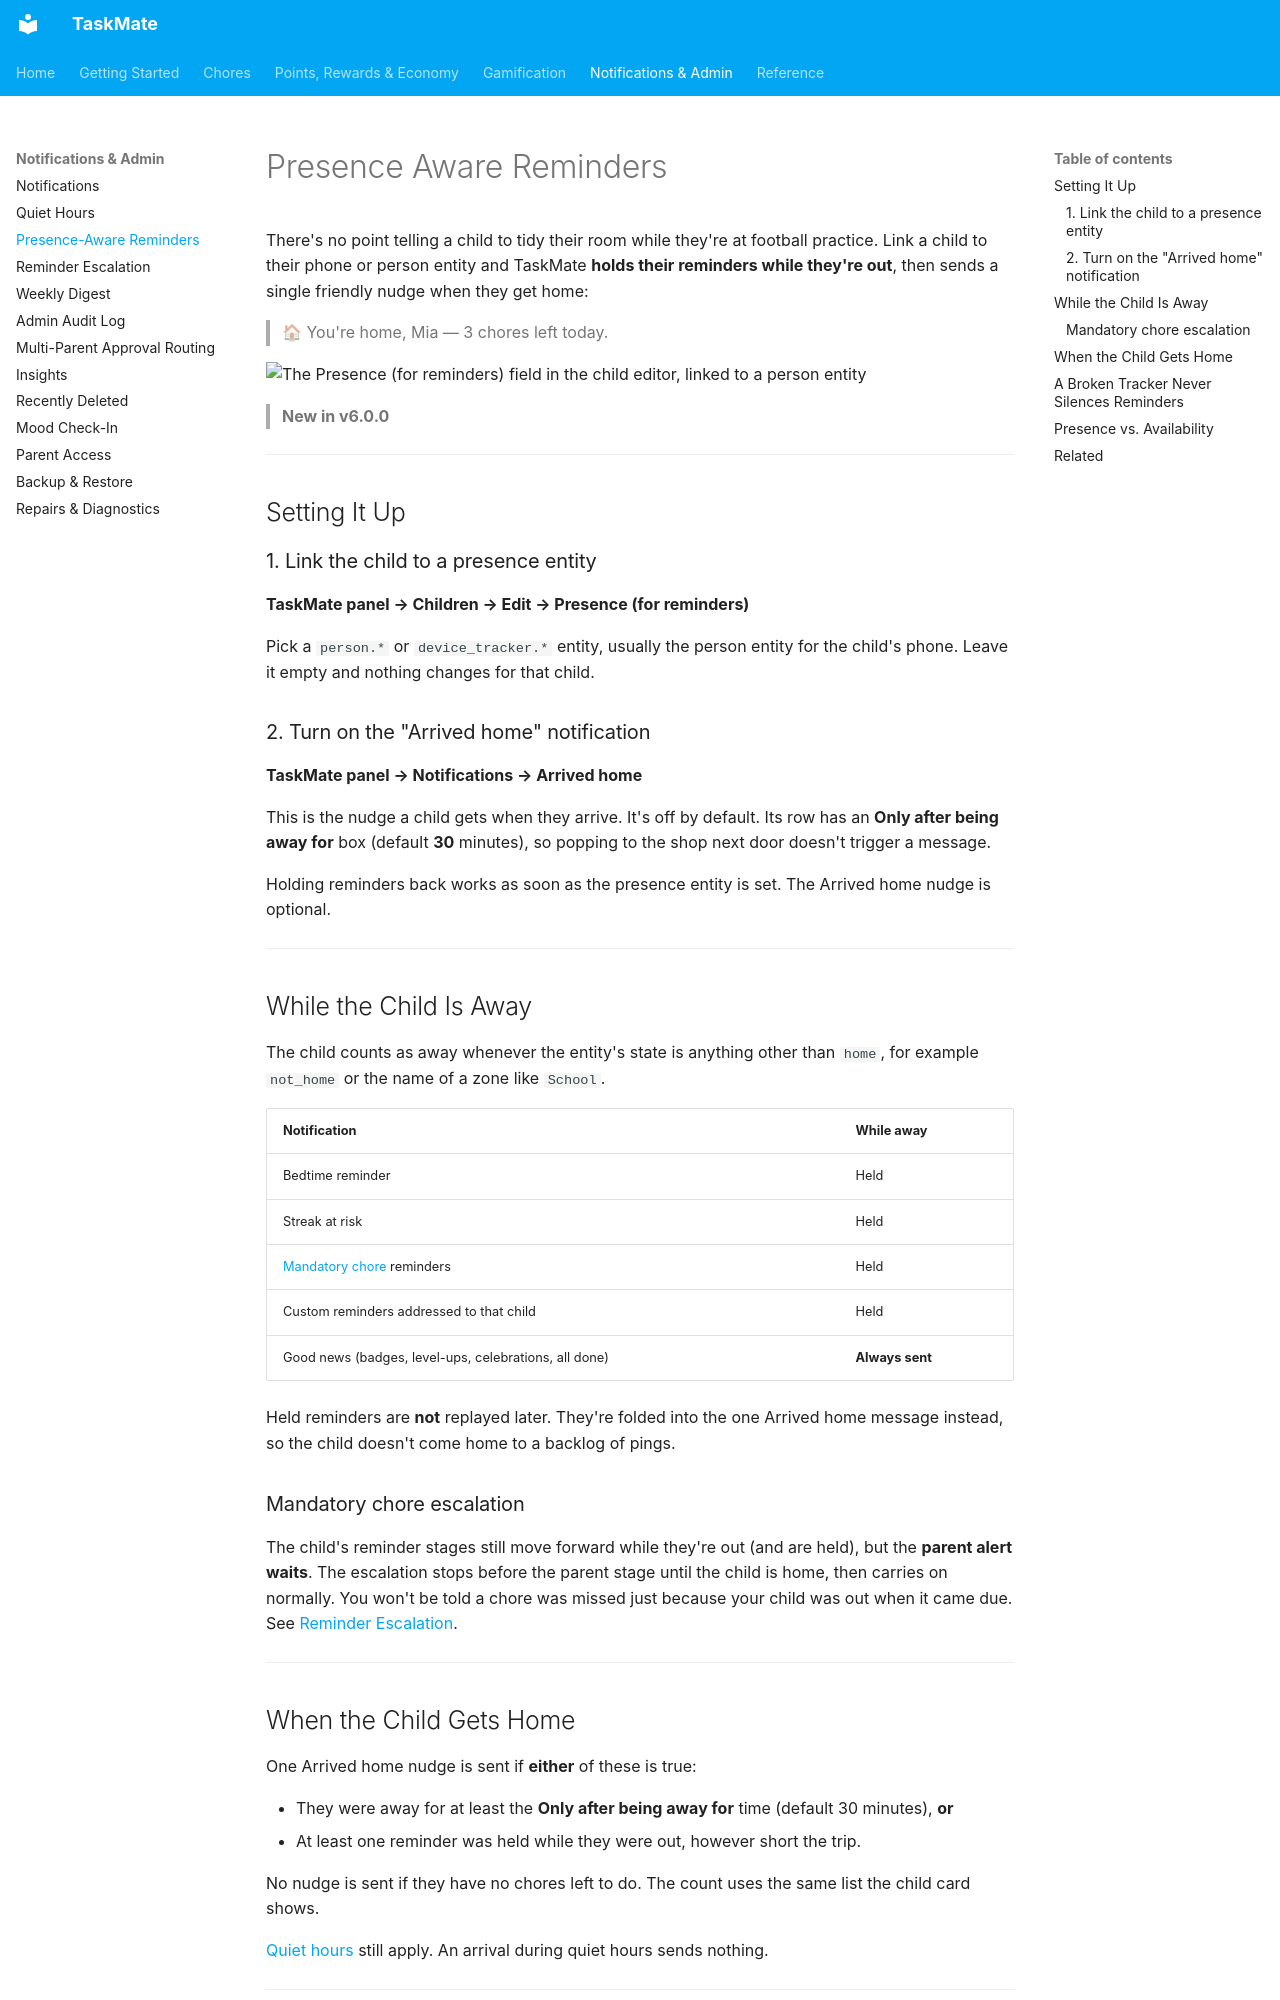

repository: tempus2016/taskmate · page: Presence-Aware-Reminders/index.html · generator: mkdocs

# Presence Aware Reminders

There's no point telling a child to tidy their room while they're at football practice. Link a child to their phone or person entity and TaskMate **holds their reminders while they're out**, then sends a single friendly nudge when they get home:

> 🏠 You're home, Mia — 3 chores left today.

![The Presence (for reminders) field in the child editor, linked to a person entity](images/presence-child-dialog.png)

> **New in v6.0.0**

---

## Setting It Up

### 1. Link the child to a presence entity

**TaskMate panel → Children → Edit → Presence (for reminders)**

Pick a `person.*` or `device_tracker.*` entity, usually the person entity for the child's phone. Leave it empty and nothing changes for that child.

### 2. Turn on the "Arrived home" notification

**TaskMate panel → Notifications → Arrived home**

This is the nudge a child gets when they arrive. It's off by default. Its row has an **Only after being away for** box (default **30** minutes), so popping to the shop next door doesn't trigger a message.

Holding reminders back works as soon as the presence entity is set. The Arrived home nudge is optional.

---

## While the Child Is Away

The child counts as away whenever the entity's state is anything other than `home`, for example `not_home` or the name of a zone like `School`.

| Notification | While away |
|--------------|------------|
| Bedtime reminder | Held |
| Streak at risk | Held |
| [Mandatory chore](Mandatory-Chores.md) reminders | Held |
| Custom reminders addressed to that child | Held |
| Good news (badges, level-ups, celebrations, all done) | **Always sent** |

Held reminders are **not** replayed later. They're folded into the one Arrived home message instead, so the child doesn't come home to a backlog of pings.

### Mandatory chore escalation

The child's reminder stages still move forward while they're out (and are held), but the **parent alert waits**. The escalation stops before the parent stage until the child is home, then carries on normally. You won't be told a chore was missed just because your child was out when it came due. See [Reminder Escalation](Reminder-Escalation.md).

---

## When the Child Gets Home

One Arrived home nudge is sent if **either** of these is true:

- They were away for at least the **Only after being away for** time (default 30 minutes), **or**
- At least one reminder was held while they were out, however short the trip.

No nudge is sent if they have no chores left to do. The count uses the same list the child card shows.

[Quiet hours](Quiet-Hours.md) still apply. An arrival during quiet hours sends nothing.

---
